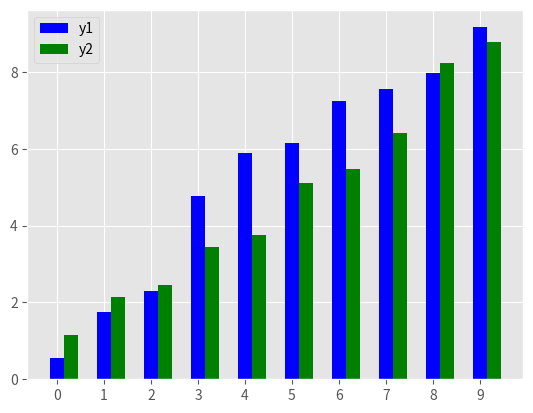

The script that saved this image:
import matplotlib.pyplot as plt
import numpy as np

def gen_time_series(shape, limits=(0, 10)):
    x = np.arange(shape)
    y = np.random.uniform(limits[0], limits[1], shape)
    return x, sorted(y)

plt.style.use('ggplot')
#plt.style.use('fivethirtyeight')

def line_plot(x, y, title, xlabel='x', ylabel='y',
                 grid=False, fill=True):
    plt.plot(x, y,
                 label='Y',
                 color='k',
                 linestyle='--', # or ls	[ '-' | '--' | '-.' | ':' | 'steps' | ...]                 
                 #linewidth=1,
                 #marker=2    # denotes pt [ '+' | ',' | '.' | '1' | '2' | '3' | '4' ]
                                         # '^k' --> black triangles
                )
    
    plt.grid(grid,
                 which='major',
                 axis='both'
                 )
    if fill:
        plt.fill_between(x, y, label='Below',
                                 #y2=0, # lower threshold
                                 #where=() # cond --> (y > y2)
                                 color='blue',
                                 alpha=0.2 #transparency
                                 
                                 )
    plt.legend()
    plt.title(title)
    plt.xlabel(xlabel)
    plt.ylabel(ylabel)
    plt.tight_layout()
    
def stack_figures(X, Y, shape=(2, 1)):
    if shape[0] * shape[1] != len(Y):
        raise NameError('Length of Y must be num of subplts')
    
    plt_num = 0
    for row in range(1, shape[0] + 1):
        for col in range(1, shape[1] + 1):
            print(row, col, plt_num)
            plt.subplot(shape[0], shape[1], plt_num + 1) # = (nRows, nCols, plt_num)
            plt.plot(X[plt_num], Y[plt_num])
            plt_num += 1

def example_bar_plot_offset():
    x_idx = np.arange(10)
    x, y1 = gen_time_series(10)
    _, y2 = gen_time_series(10)
    # Note: For horizantal bar use plt.barh()
    width = 0.3
    plt.bar(x_idx, y1,
            width=width, color='b', label='y1')
    plt.bar(x_idx + width, y2,
            width=width, color='g', label='y2')

    plt.xticks(ticks=x_idx, label=x)
    plt.legend()
    plt.show()
    
def main_line_examples():
    x, y = gen_time_series(10)
    #x2, y2 = gen_time_series(10)
    #stack_figures([x, x2], [y, y2])
    
    line_plot(x, y, 'Series', grid=True)
    plt.show()

if __name__ == "__main__":
    example_bar_plot_offset()
    
    
    
